4-way image classification set "Split_data" from GitHub (Lagoon6/Chrome_Data_Dashboard_pj); label vocabulary: dent augmentation, dent side augmentation, OK data, side augmentation.

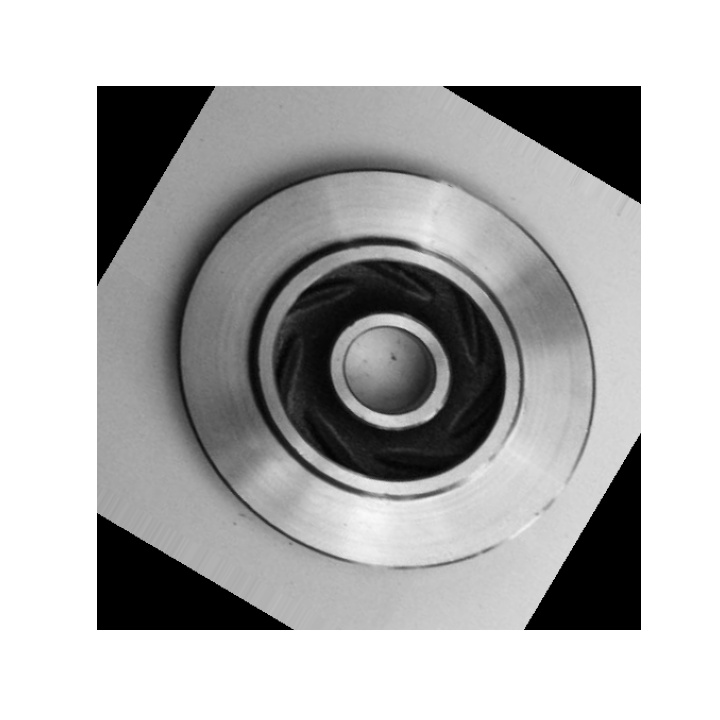
Label: OK data

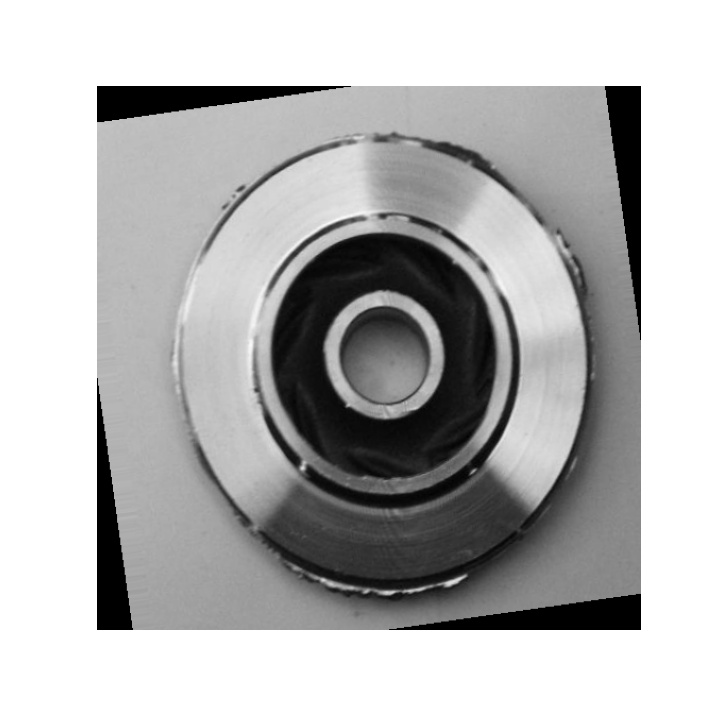
Label: side augmentation

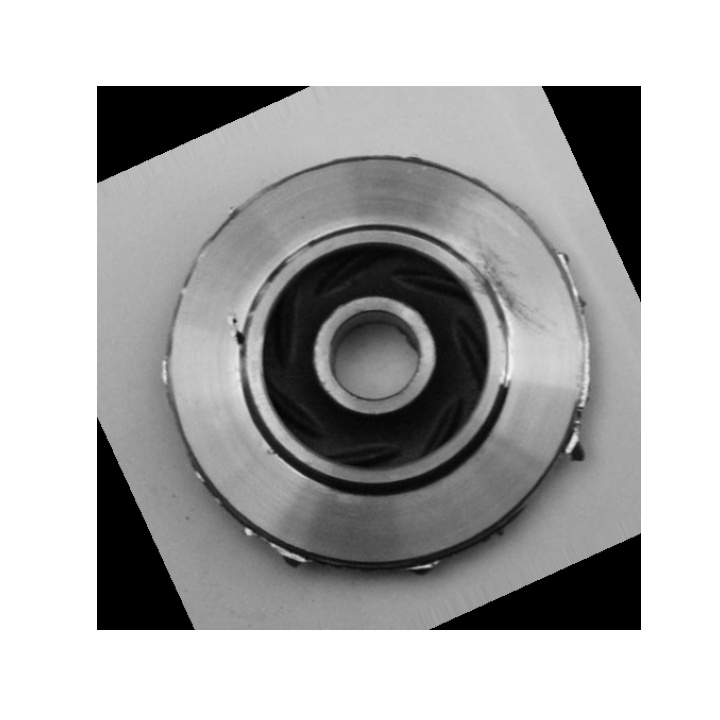
Label: dent side augmentation

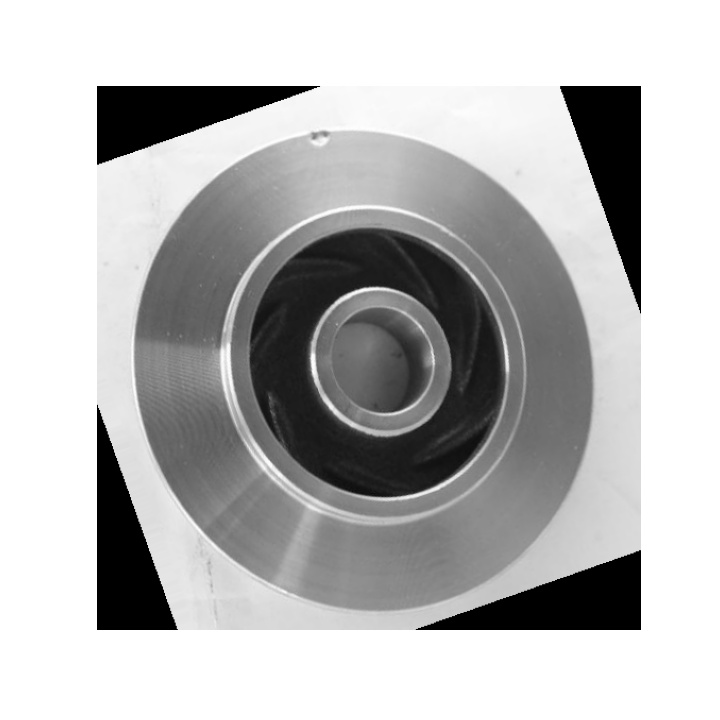
Label: dent augmentation

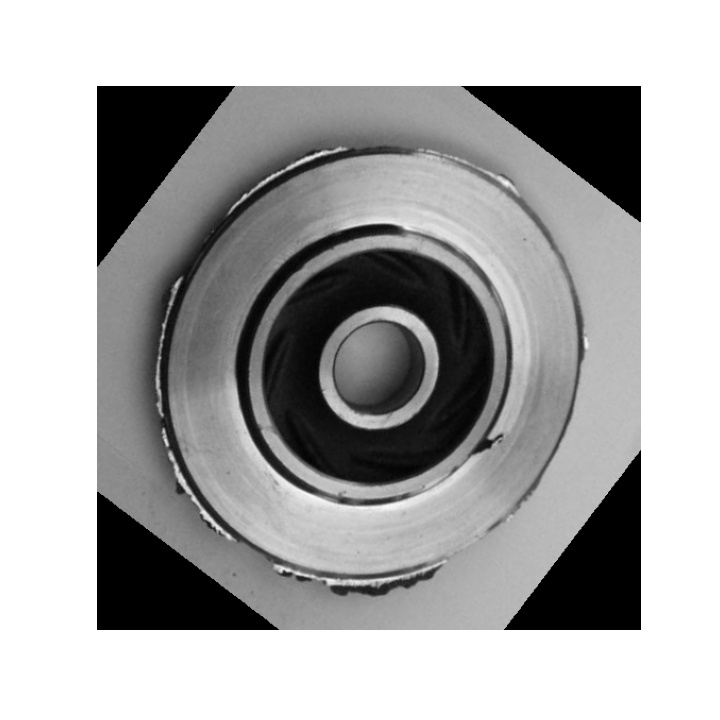
Label: dent side augmentation

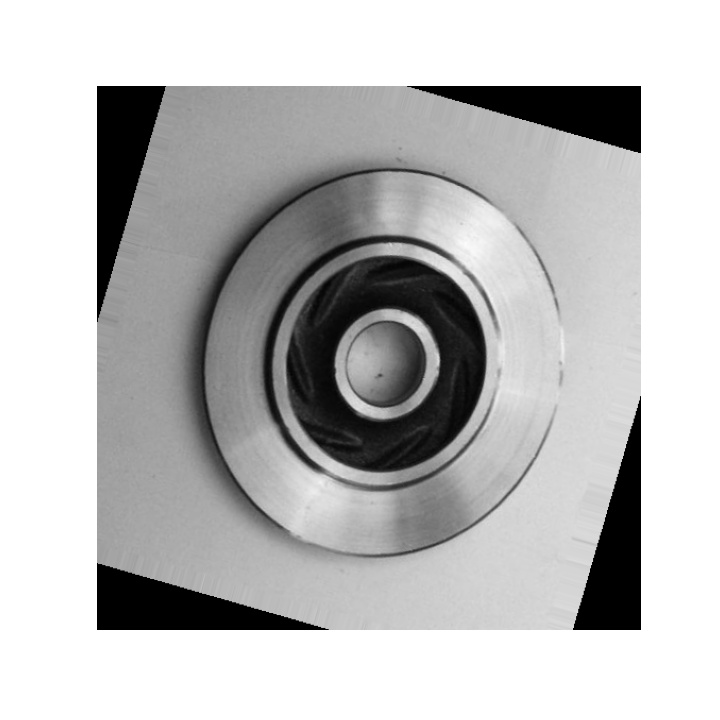
Label: OK data
